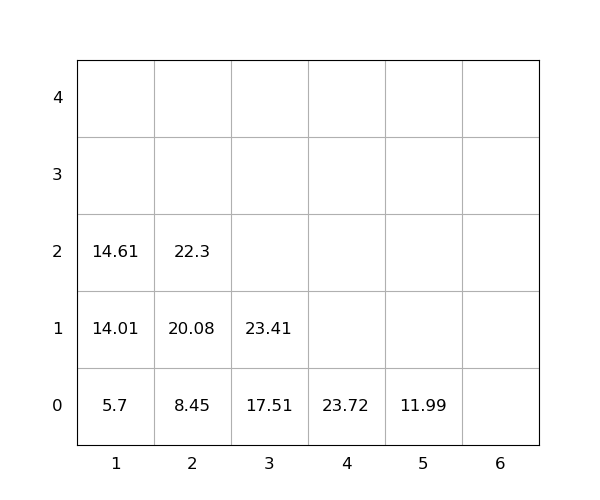

Source data for this figure (header and first rows):
idx, loc_x, loc_y, loc_z, weight, seq, emerg, reloc, size(ft)
1, 2, 0, 0, 8.45, 1, 0, 0, 20
2, 3, 0, 0, 17.51, 2, 0, 0, 20
3, 1, 0, 0, 5.7, 3, 0, 0, 20
4, 3, 0, 1, 23.41, 4, 0, 0, 20
5, 2, 0, 1, 20.08, 5, 0, 0, 20
6, 1, 0, 1, 14.01, 6, 0, 0, 20
7, 1, 0, 2, 14.61, 7, 0, 0, 20
8, 2, 0, 2, 22.3, 8, 0, 0, 20
9, 4, 0, 0, 23.72, 9, 0, 0, 20
10, 5, 0, 0, 11.99, 10, 0, 0, 20
